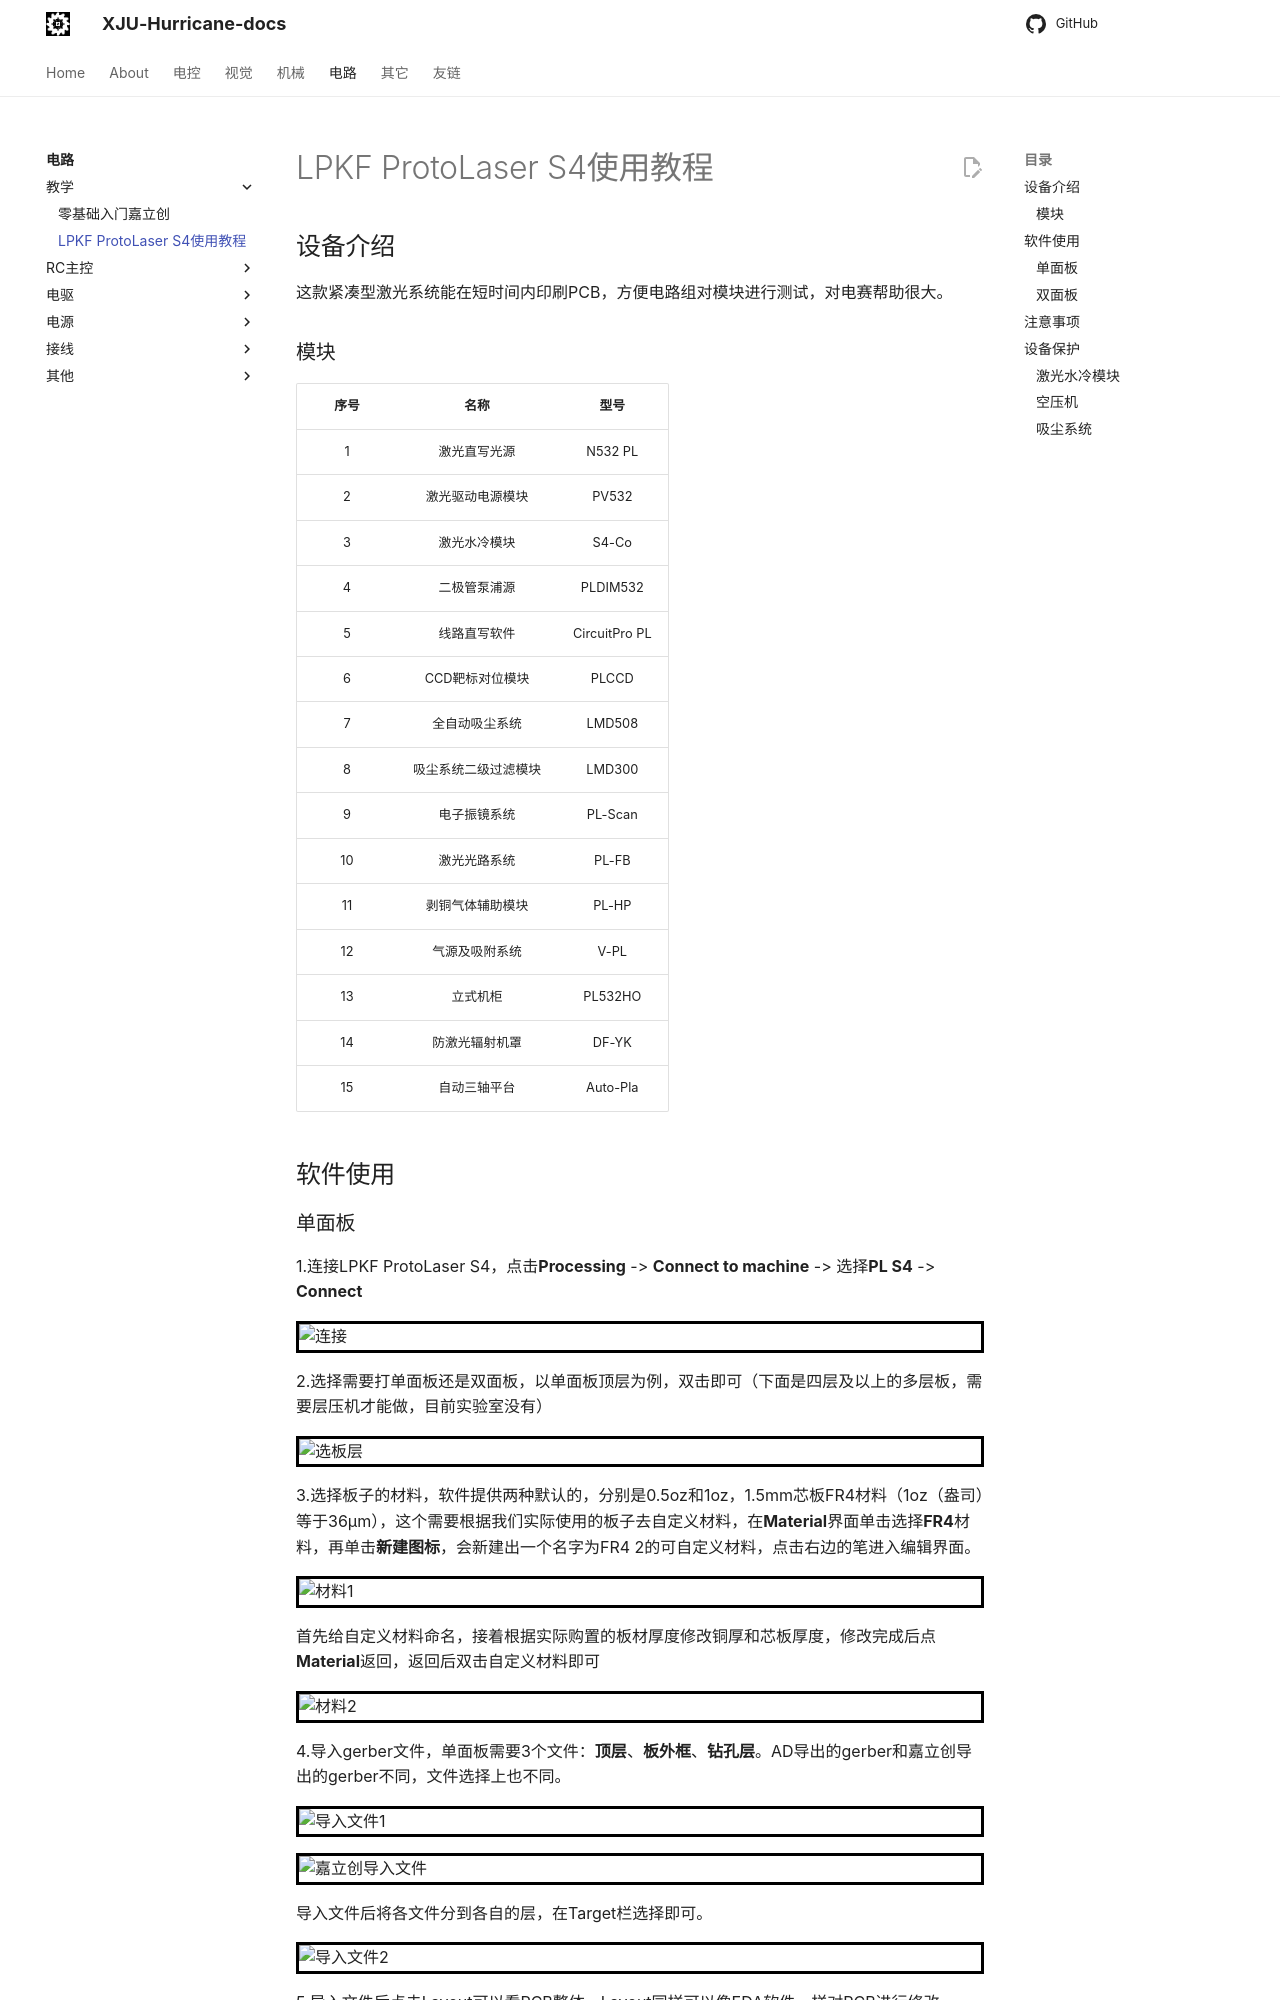

repository: XJU-Hurricane-Team/xju-hurricane-team.github.io · page: Circuit/教学/LPKF打板机使用教程/index.html · generator: mkdocs

# LPKF ProtoLaser S4使用教程

## 设备介绍

这款紧凑型激光系统能在短时间内印刷PCB，方便电路组对模块进行测试，对电赛帮助很大。

### 模块

| 序号 |         名称         |     型号      |
| :--: | :------------------: | :-----------: |
|  1   |     激光直写光源     |    N532 PL    |
|  2   |   激光驱动电源模块   |     PV532     |
|  3   |     激光水冷模块     |     S4-Co     |
|  4   |     二极管泵浦源     |   PLDIM532    |
|  5   |     线路直写软件     | CircuitPro PL |
|  6   |   CCD靶标对位模块    |     PLCCD     |
|  7   |    全自动吸尘系统    |    LMD508     |
|  8   | 吸尘系统二级过滤模块 |    LMD300     |
|  9   |     电子振镜系统     |    PL-Scan    |
|  10  |     激光光路系统     |     PL-FB     |
|  11  |   剥铜气体辅助模块   |     PL-HP     |
|  12  |    气源及吸附系统    |     V-PL      |
|  13  |       立式机柜       |    PL532HO    |
|  14  |    防激光辐射机罩    |     DF-YK     |
|  15  |     自动三轴平台     |   Auto-Pla    |

## 软件使用
